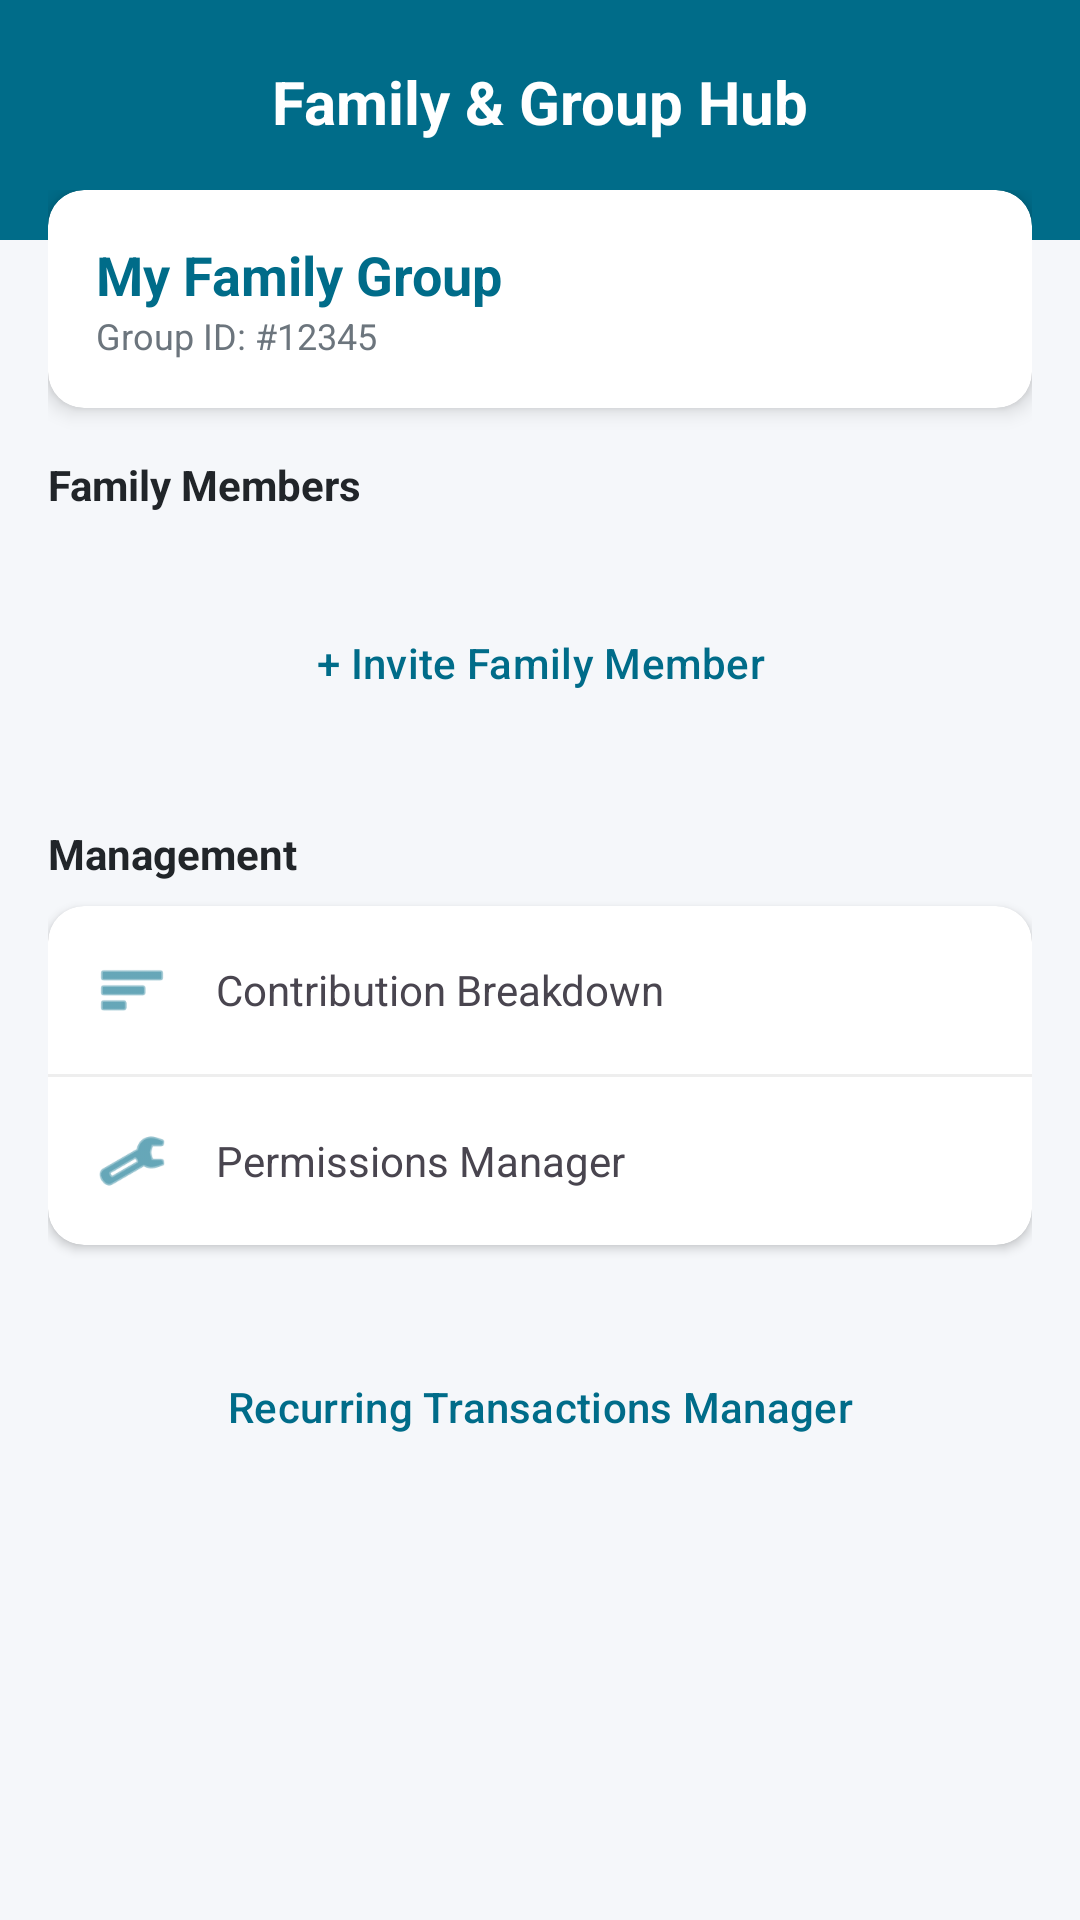

Here is an Android app screen rendered from its layout file. Give the layout XML and the strings, colors and styles it references.
<!-- AndroidManifest.xml: application theme Theme.App -->
<!-- res/layout/activity_family_hub.xml -->
<?xml version="1.0" encoding="utf-8"?>
<LinearLayout xmlns:android="http://schemas.android.com/apk/res/android"
    xmlns:app="http://schemas.android.com/apk/res-auto"
    android:layout_width="match_parent"
    android:layout_height="match_parent"
    android:background="@color/aba_background"
    android:orientation="vertical">

    
    <View
        android:layout_width="match_parent"
        android:layout_height="80dp"
        android:background="@color/aba_primary" />

    <TextView
        android:layout_width="match_parent"
        android:layout_height="wrap_content"
        android:layout_marginTop="-60dp"
        android:gravity="center"
        android:text="Family &amp; Group Hub"
        android:textColor="@color/white"
        android:textSize="20sp"
        android:textStyle="bold" />

    <ScrollView
        android:layout_width="match_parent"
        android:layout_height="match_parent"
        android:padding="16dp">

        <LinearLayout
            android:layout_width="match_parent"
            android:layout_height="wrap_content"
            android:orientation="vertical">

            
            <androidx.cardview.widget.CardView
                android:layout_width="match_parent"
                android:layout_height="wrap_content"
                app:cardCornerRadius="12dp"
                app:cardElevation="4dp"
                android:layout_marginBottom="16dp">

                <LinearLayout
                    android:layout_width="match_parent"
                    android:layout_height="wrap_content"
                    android:orientation="vertical"
                    android:padding="16dp">

                    <TextView
                        android:id="@+id/group_name"
                        android:layout_width="wrap_content"
                        android:layout_height="wrap_content"
                        android:text="My Family Group"
                        android:textColor="@color/aba_primary"
                        android:textSize="18sp"
                        android:textStyle="bold" />

                    <TextView
                        android:id="@+id/group_id_display"
                        android:layout_width="wrap_content"
                        android:layout_height="wrap_content"
                        android:text="Group ID: #12345"
                        android:textColor="@color/aba_text_secondary"
                        android:textSize="12sp" />

                </LinearLayout>
            </androidx.cardview.widget.CardView>

            
            <TextView
                android:layout_width="wrap_content"
                android:layout_height="wrap_content"
                android:text="Family Members"
                android:textColor="@color/aba_text_primary"
                android:textStyle="bold"
                android:layout_marginBottom="8dp"/>

            <androidx.recyclerview.widget.RecyclerView
                android:id="@+id/family_members_list"
                android:layout_width="match_parent"
                android:layout_height="wrap_content"
                android:nestedScrollingEnabled="false" />

            <Button
                android:id="@+id/btn_invite_member"
                style="@style/Widget.Material3.Button.OutlinedButton"
                android:layout_width="match_parent"
                android:layout_height="60dp"
                android:layout_marginTop="12dp"
                android:text="+ Invite Family Member"
                android:textColor="@color/aba_primary"
                app:strokeColor="@color/aba_primary" />

            
            <TextView
                android:layout_width="wrap_content"
                android:layout_height="wrap_content"
                android:text="Management"
                android:textColor="@color/aba_text_primary"
                android:textStyle="bold"
                android:layout_marginTop="24dp"
                android:layout_marginBottom="8dp"/>

            <androidx.cardview.widget.CardView
                android:layout_width="match_parent"
                android:layout_height="wrap_content"
                app:cardCornerRadius="12dp">

                <LinearLayout
                    android:layout_width="match_parent"
                    android:layout_height="wrap_content"
                    android:orientation="vertical">

                    <LinearLayout
                        android:id="@+id/btn_contribution_breakdown"
                        android:layout_width="match_parent"
                        android:layout_height="wrap_content"
                        android:padding="16dp"
                        android:gravity="center_vertical"
                        android:background="?attr/selectableItemBackground">
                        <ImageView
                            android:layout_width="24dp"
                            android:layout_height="24dp"
                            android:src="@android:drawable/ic_menu_sort_by_size"
                            app:tint="@color/aba_primary"/>
                        <TextView
                            android:layout_width="0dp"
                            android:layout_height="wrap_content"
                            android:layout_weight="1"
                            android:layout_marginStart="16dp"
                            android:text="Contribution Breakdown" />
                    </LinearLayout>

                    <View android:layout_width="match_parent" android:layout_height="1dp" android:background="#EEEEEE"/>

                    <LinearLayout
                        android:id="@+id/btn_permissions_manager"
                        android:layout_width="match_parent"
                        android:layout_height="wrap_content"
                        android:padding="16dp"
                        android:gravity="center_vertical"
                        android:background="?attr/selectableItemBackground">
                        <ImageView
                            android:layout_width="24dp"
                            android:layout_height="24dp"
                            android:src="@android:drawable/ic_menu_manage"
                            app:tint="@color/aba_primary"/>
                        <TextView
                            android:layout_width="0dp"
                            android:layout_height="wrap_content"
                            android:layout_weight="1"
                            android:layout_marginStart="16dp"
                            android:text="Permissions Manager" />
                    </LinearLayout>

                </LinearLayout>
            </androidx.cardview.widget.CardView>

            
            <Button
                android:id="@+id/btn_recurring_manager"
                style="@style/Widget.Material3.Button.TonalButton"
                android:layout_width="match_parent"
                android:layout_height="60dp"
                android:layout_marginTop="24dp"
                android:text="Recurring Transactions Manager"
                android:textColor="@color/aba_primary" />

        </LinearLayout>
    </ScrollView>
</LinearLayout>
<!-- resources referenced by this layout -->
<resources>
  <color name="aba_background">#F5F7FA</color>
  <color name="aba_primary">#006C89</color>
  <color name="aba_text_primary">#212529</color>
  <color name="aba_text_secondary">#6C757D</color>
  <color name="white">#FFFFFFFF</color>
  <style name="Theme.App" parent="Base.Theme.App" />
  <style name="Base.Theme.App" parent="Theme.Material3.DayNight.NoActionBar">
          
          <item name="colorPrimary">@color/aba_primary</item>
          <item name="colorPrimaryVariant">@color/aba_primary_dark</item>
          <item name="colorOnPrimary">@color/aba_button_text</item>
          <item name="colorSecondary">@color/aba_secondary</item>
          <item name="colorOnSecondary">@color/aba_button_text</item>
          <item name="android:statusBarColor">@color/aba_primary_dark</item>
          <item name="android:windowBackground">@color/aba_background</item>
      </style>
  <color name="aba_primary_dark">#004F63</color>
  <color name="aba_button_text">#FFFFFF</color>
  <color name="aba_secondary">#002C3E</color>
</resources>
